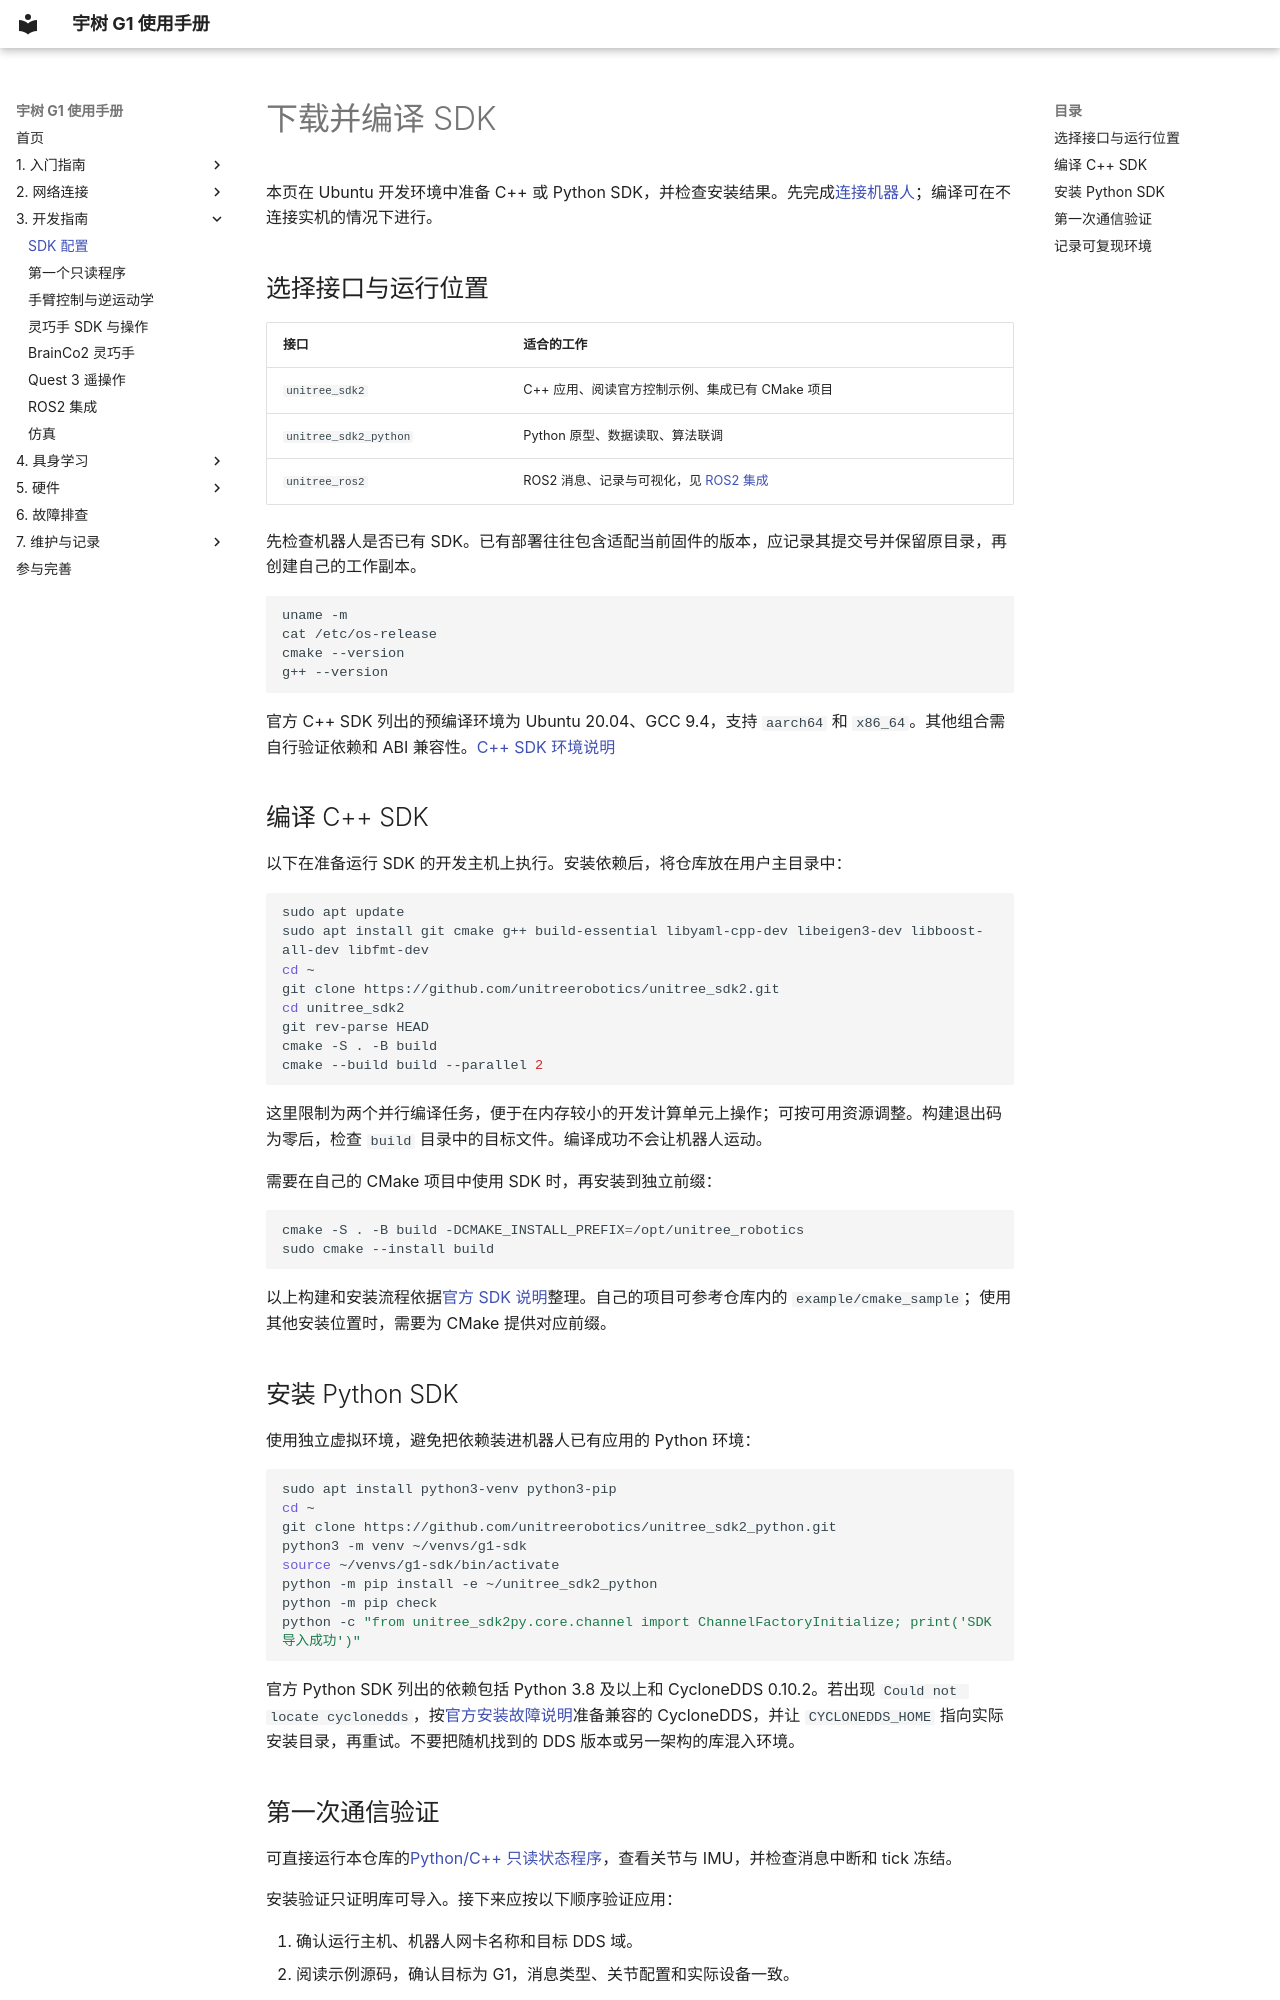

repository: yfrobotics/unitree-g1-handbook · page: development/sdk-setup/index.html · generator: mkdocs

# 下载并编译 SDK

本页在 Ubuntu 开发环境中准备 C++ 或 Python SDK，并检查安装结果。先完成[连接机器人](../networking/connect-to-robot.md)；编译可在不连接实机的情况下进行。

## 选择接口与运行位置

| 接口 | 适合的工作 |
| --- | --- |
| `unitree_sdk2` | C++ 应用、阅读官方控制示例、集成已有 CMake 项目 |
| `unitree_sdk2_python` | Python 原型、数据读取、算法联调 |
| `unitree_ros2` | ROS2 消息、记录与可视化，见 [ROS2 集成](ros2.md) |

先检查机器人是否已有 SDK。已有部署往往包含适配当前固件的版本，应记录其提交号并保留原目录，再创建自己的工作副本。

```bash
uname -m
cat /etc/os-release
cmake --version
g++ --version
```

官方 C++ SDK 列出的预编译环境为 Ubuntu 20.04、GCC 9.4，支持 `aarch64` 和 `x86_64`。其他组合需自行验证依赖和 ABI 兼容性。[C++ SDK 环境说明](https://github.com/unitreerobotics/unitree_sdk2#prebuild-environment)

## 编译 C++ SDK

以下在准备运行 SDK 的开发主机上执行。安装依赖后，将仓库放在用户主目录中：

```bash
sudo apt update
sudo apt install git cmake g++ build-essential libyaml-cpp-dev libeigen3-dev libboost-all-dev libfmt-dev
cd ~
git clone https://github.com/unitreerobotics/unitree_sdk2.git
cd unitree_sdk2
git rev-parse HEAD
cmake -S . -B build
cmake --build build --parallel 2
```

这里限制为两个并行编译任务，便于在内存较小的开发计算单元上操作；可按可用资源调整。构建退出码为零后，检查 `build` 目录中的目标文件。编译成功不会让机器人运动。

需要在自己的 CMake 项目中使用 SDK 时，再安装到独立前缀：

```bash
cmake -S . -B build -DCMAKE_INSTALL_PREFIX=/opt/unitree_robotics
sudo cmake --install build
```

以上构建和安装流程依据[官方 SDK 说明](https://github.com/unitreerobotics/unitree_sdk2#build-examples)整理。自己的项目可参考仓库内的 `example/cmake_sample`；使用其他安装位置时，需要为 CMake 提供对应前缀。

## 安装 Python SDK

使用独立虚拟环境，避免把依赖装进机器人已有应用的 Python 环境：

```bash
sudo apt install python3-venv python3-pip
cd ~
git clone https://github.com/unitreerobotics/unitree_sdk2_python.git
python3 -m venv ~/venvs/g1-sdk
source ~/venvs/g1-sdk/bin/activate
python -m pip install -e ~/unitree_sdk2_python
python -m pip check
python -c "from unitree_sdk2py.core.channel import ChannelFactoryInitialize; print('SDK 导入成功')"
```

官方 Python SDK 列出的依赖包括 Python 3.8 及以上和 CycloneDDS 0.10.2。若出现 `Could not locate cyclonedds`，按[官方安装故障说明](https://github.com/unitreerobotics/unitree_sdk2_python#faq)准备兼容的 CycloneDDS，并让 `CYCLONEDDS_HOME` 指向实际安装目录，再重试。不要把随机找到的 DDS 版本或另一架构的库混入环境。
